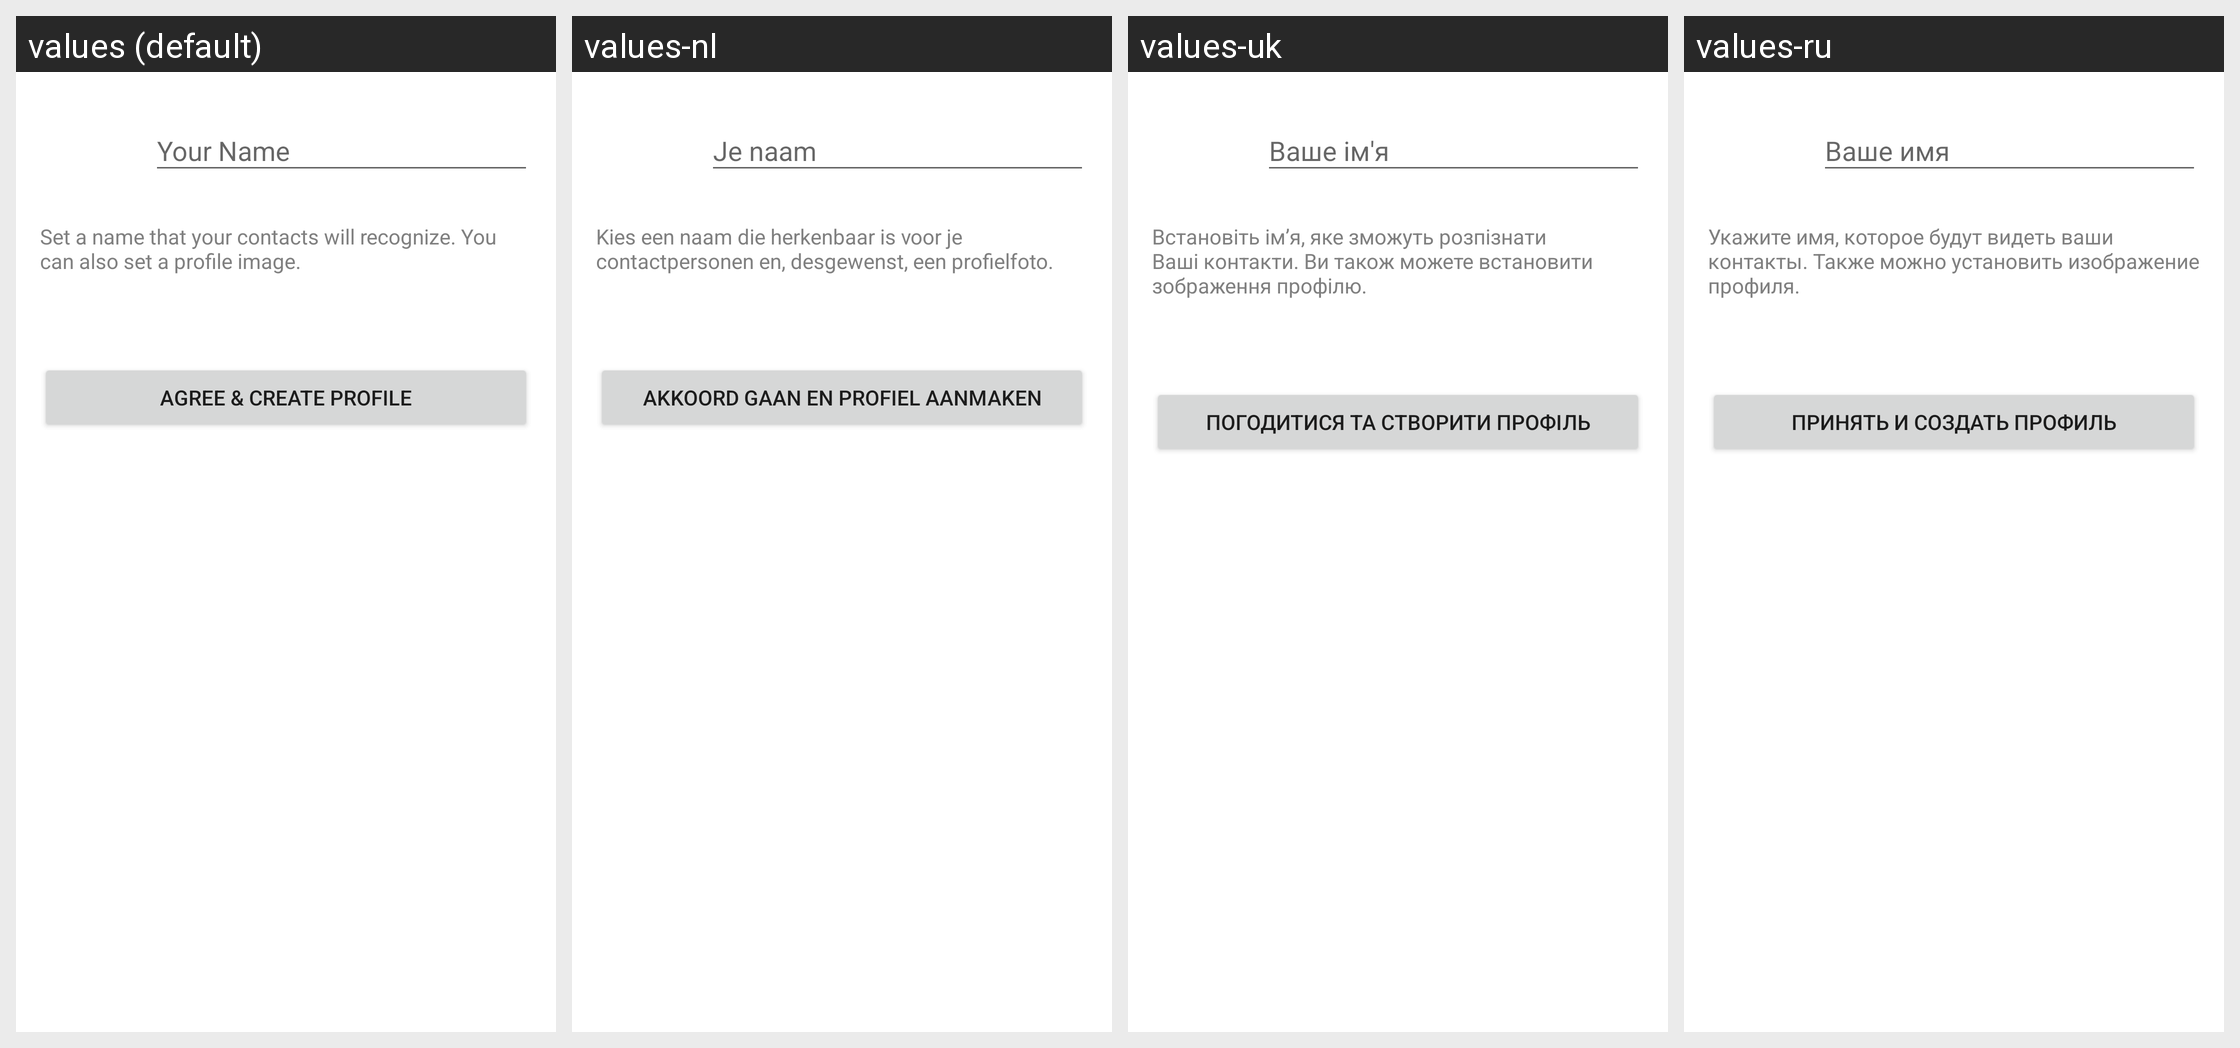

The Android screen above is rendered under several locales of the same app. Produce the string resources it draws, with the default and per-locale values.
Android screen res/layout/instant_onboarding_activity.xml rendered under 4 locales, left to right: values (default), values-nl, values-uk, values-ru. Device: Nexus 5 (rendered at 1080×1920; each locale shown at half size, 540×960, under a caption strip naming it); theme TextSecure.LightTheme.
Other locales in the repository, not shown: values-ar, values-az, values-bg, values-bqi, values-ca, values-ckb, values-cs, values-da, values-de, values-el, values-eo, values-es, values-eu, values-fa, values-fi, values-fr, values-gl, values-hr, values-hu, values-in, values-it, values-ja, values-km, values-ko, values-lt, values-nb, values-pl, values-pt, values-pt-rBR, values-ro, values-sc, values-sk, values-sq, values-sr, values-sv, values-ta, values-te, values-tr, values-vi, values-zh-rCN, values-zh-rTW.
Strings drawn on this screen, with the default value and each locale's value (text and hints the layout hard-codes, and strings that could not be matched under every locale, appear in the picture but are not listed):

set_name_and_avatar_explain
  values: Set a name that your contacts will recognize. You can also set a profile image.
  values-nl: Kies een naam die herkenbaar is voor je contactpersonen en, desgewenst, een profielfoto.
  values-uk: Встановіть ім’я, яке зможуть розпізнати Ваші контакти. Ви також можете встановити зображення профілю.
  values-ru: Укажите имя, которое будут видеть ваши контакты. Также можно установить изображение профиля.

instant_onboarding_create
  values: Agree & Create Profile
  values-nl: Akkoord gaan en profiel aanmaken
  values-uk: Погодитися та створити профіль
  values-ru: Принять и создать профиль
